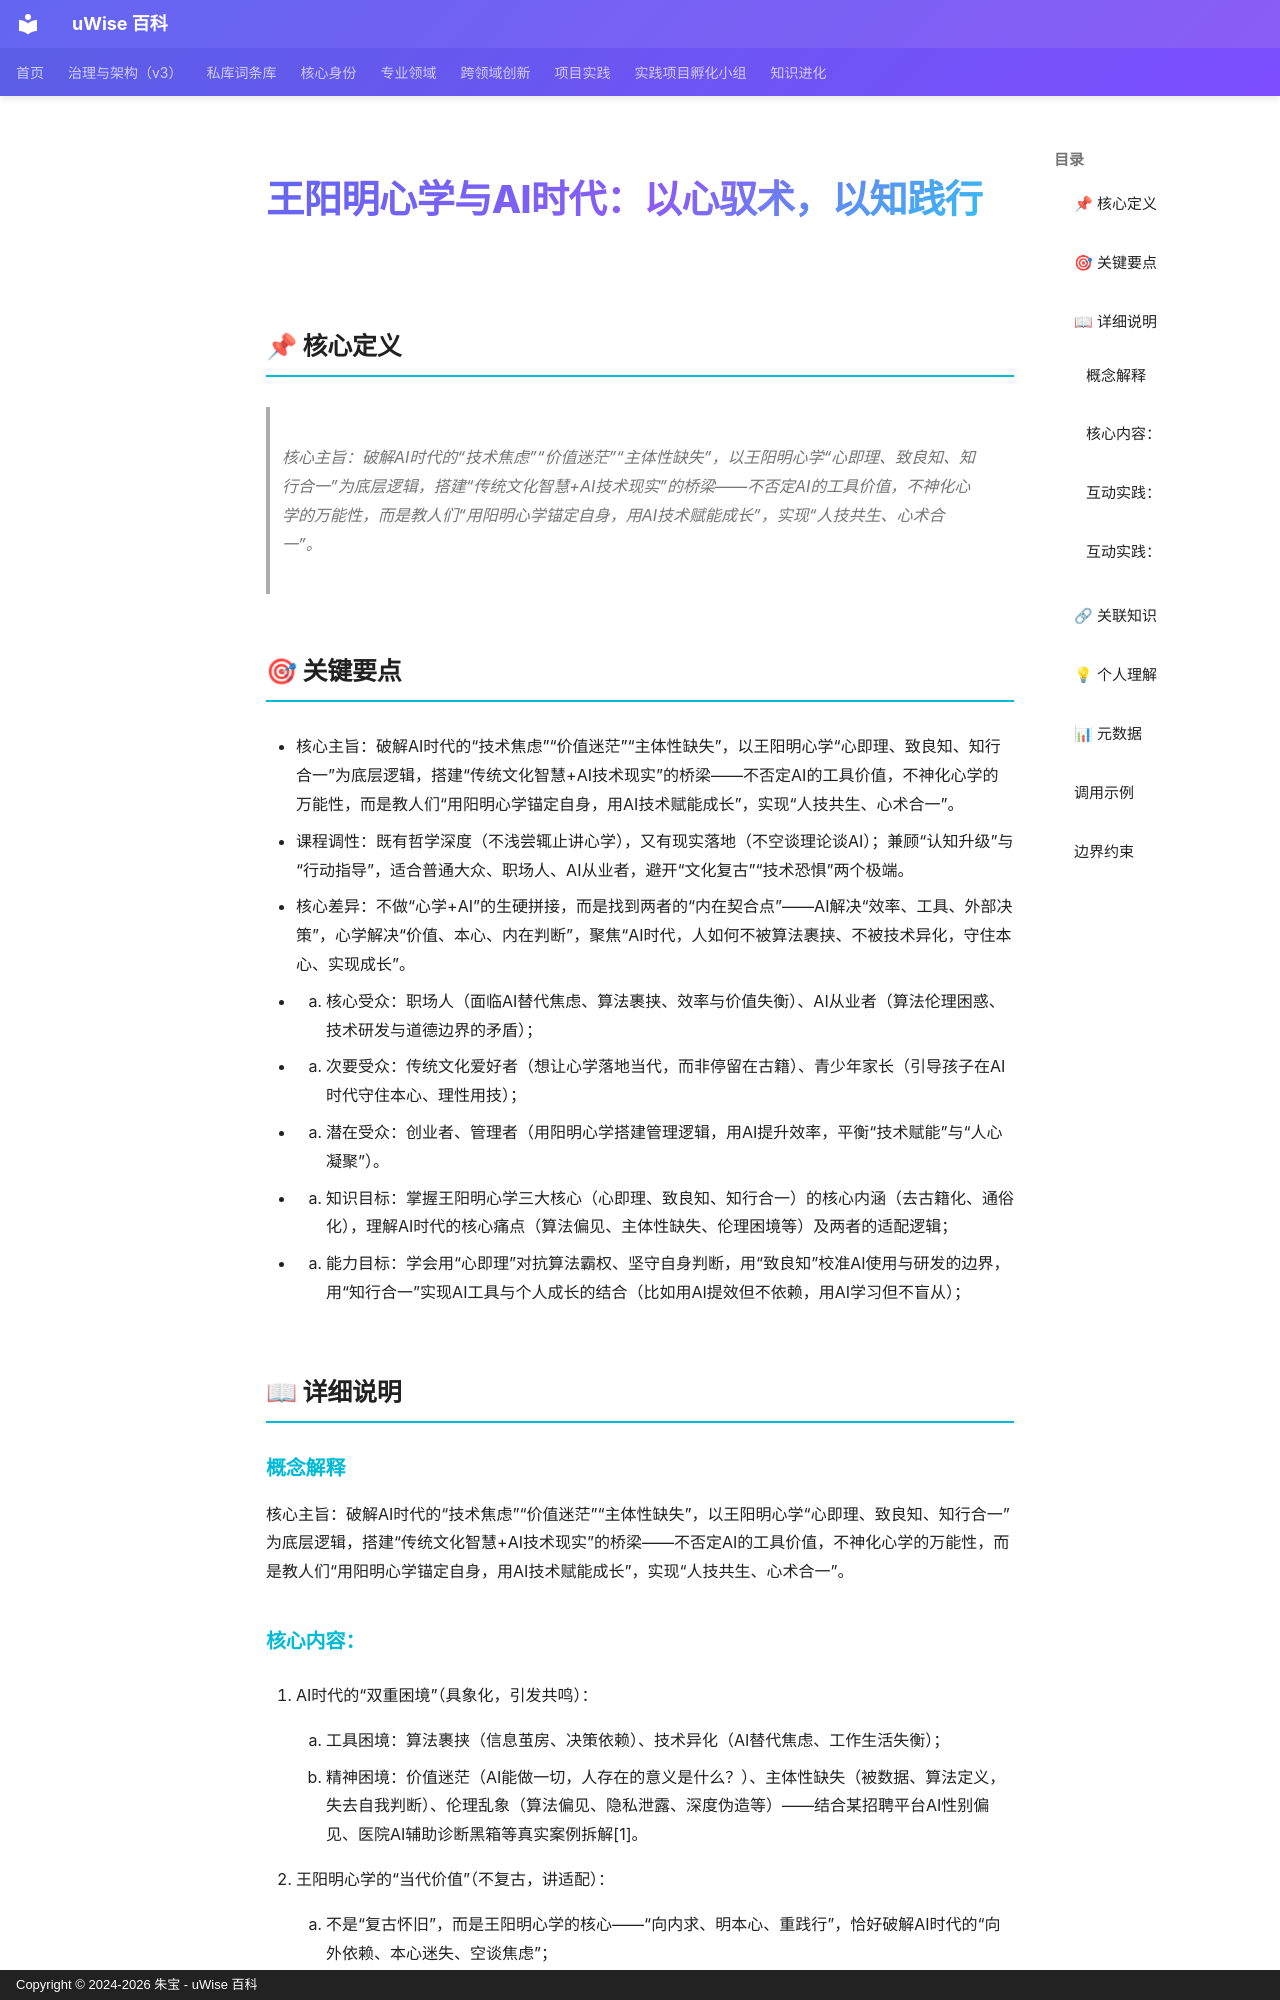

repository: zhubao315/uWise · page: vault-encyclopedia/ai-md-8389de73/index.html · generator: mkdocs · copyright: Copyright © 2024-2026 朱宝 - uWise 百科

---
title: "王阳明心学与AI时代：以心驭术，以知践行"
description: "核心主旨：破解AI时代的“技术焦虑”“价值迷茫”“主体性缺失”，以王阳明心学“心即理、致良知、知行合一”为底层逻辑，搭建“传统文化智慧+AI技术现实”的桥梁——不否定AI的工具价值，不神化心学的万能性，而是教人们“用阳明心学锚定自身，用AI技术赋能成长”，实现“人技共生、心术合一”。"
---

# 王阳明心学与AI时代：以心驭术，以知践行

## 📌 核心定义

> 核心主旨：破解AI时代的“技术焦虑”“价值迷茫”“主体性缺失”，以王阳明心学“心即理、致良知、知行合一”为底层逻辑，搭建“传统文化智慧+AI技术现实”的桥梁——不否定AI的工具价值，不神化心学的万能性，而是教人们“用阳明心学锚定自身，用AI技术赋能成长”，实现“人技共生、心术合一”。

## 🎯 关键要点

- 核心主旨：破解AI时代的“技术焦虑”“价值迷茫”“主体性缺失”，以王阳明心学“心即理、致良知、知行合一”为底层逻辑，搭建“传统文化智慧+AI技术现实”的桥梁——不否定AI的工具价值，不神化心学的万能性，而是教人们“用阳明心学锚定自身，用AI技术赋能成长”，实现“人技共生、心术合一”。
- 课程调性：既有哲学深度（不浅尝辄止讲心学），又有现实落地（不空谈理论谈AI）；兼顾“认知升级”与“行动指导”，适合普通大众、职场人、AI从业者，避开“文化复古”“技术恐惧”两个极端。
- 核心差异：不做“心学+AI”的生硬拼接，而是找到两者的“内在契合点”——AI解决“效率、工具、外部决策”，心学解决“价值、本心、内在判断”，聚焦“AI时代，人如何不被算法裹挟、不被技术异化，守住本心、实现成长”。
- 1. 核心受众：职场人（面临AI替代焦虑、算法裹挟、效率与价值失衡）、AI从业者（算法伦理困惑、技术研发与道德边界的矛盾）；
- 2. 次要受众：传统文化爱好者（想让心学落地当代，而非停留在古籍）、青少年家长（引导孩子在AI时代守住本心、理性用技）；
- 3. 潜在受众：创业者、管理者（用阳明心学搭建管理逻辑，用AI提升效率，平衡“技术赋能”与“人心凝聚”）。
- 1. 知识目标：掌握王阳明心学三大核心（心即理、致良知、知行合一）的核心内涵（去古籍化、通俗化），理解AI时代的核心痛点（算法偏见、主体性缺失、伦理困境等）及两者的适配逻辑；
- 2. 能力目标：学会用“心即理”对抗算法霸权、坚守自身判断，用“致良知”校准AI使用与研发的边界，用“知行合一”实现AI工具与个人成长的结合（比如用AI提效但不依赖，用AI学习但不盲从）；

## 📖 详细说明

### 概念解释
核心主旨：破解AI时代的“技术焦虑”“价值迷茫”“主体性缺失”，以王阳明心学“心即理、致良知、知行合一”为底层逻辑，搭建“传统文化智慧+AI技术现实”的桥梁——不否定AI的工具价值，不神化心学的万能性，而是教人们“用阳明心学锚定自身，用AI技术赋能成长”，实现“人技共生、心术合一”。
